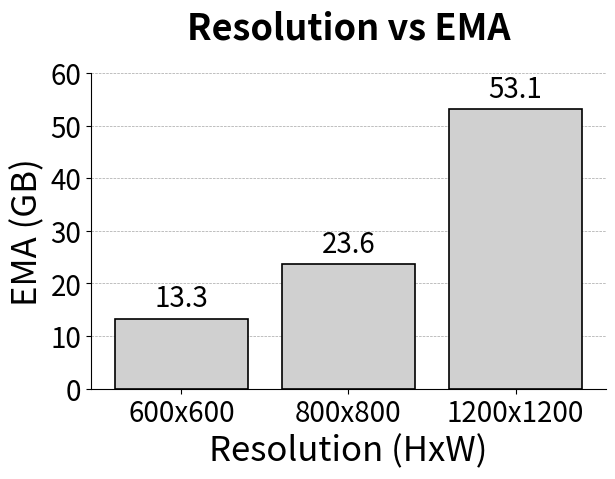

Source code (Python):
import matplotlib.pyplot as plt

# 数据
x_labels = ['600x600', '800x800', '1200x1200']  # 分辨率作为 x 轴标签
base = 14057+9556
y = [base*6*6/(8*8)/1000, base/1000, base*12*12/(8*8)/1000]  # 数值作为 y 轴

# 创建图形
plt.figure(figsize=(6.64, 4.1))  # 设置画布大小
base = 26
# 绘制柱状图，颜色设置为 #d9e2f7
bars = plt.bar(x_labels, y, color='#d0d0d0', edgecolor='black', linewidth=1.2, zorder=10)

# 添加数值标签到柱状图顶部
for bar in bars:
    height = bar.get_height()
    plt.text(bar.get_x() + bar.get_width() / 2, height + 1, f'{height:.1f}', ha='center', va='bottom', fontsize=base-6)

# 添加标题和标签
plt.title('Resolution vs EMA', fontsize=base, fontweight='bold', pad=25)
plt.xlabel('Resolution (HxW)', fontsize=base-1)  # X轴名称和单位
plt.ylabel('EMA (GB)', fontsize=base-1)         # Y轴名称和单位

# 调整刻度字体大小
plt.xticks(fontsize=base-6)
plt.yticks(fontsize=base-6)
ax = plt.gca()
ax.spines['right'].set_visible(False)
ax.spines['top'].set_visible(False)
ax.set_ylim(0, 60)
# 添加网格
plt.grid(axis='y', color='gray', linestyle='--', linewidth=0.5, alpha=0.7)

# 保存图像
plt.savefig('resolution_vs_ema_bar.png', dpi=400, bbox_inches='tight')

# 显示图像
plt.show()